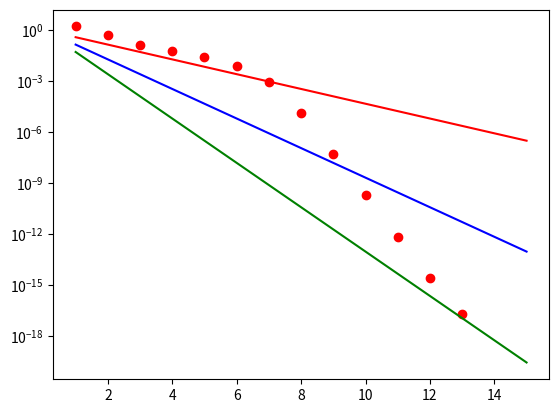

Source code (Python):
# -*- coding: utf-8 -*-
"""
Created on Mon Dec  9 09:08:09 2019

[redacted]
"""
import numpy as np
import matplotlib.pyplot as plt

iterations = 15
def comp_f_dx(x):
    f = np.zeros((3,3))
    f[0][0] = 3
    f[0][1] =np.sin(x[2]*x[1])*x[2]
    f[0][2] =np.sin(x[1]*x[2])*x[1]
    f[1][0] = 8* x[0]
    f[1][1] = -1250 *x[1]
    f[1][2] = -2
    f[2][0] = np.e**(-x[0]*x[1]) * (-x[1])
    f[2][1] = np.e**(-x[0]*x[1]) * (-x[0])
    f[2][2] = 20
    return f    
    
def comp_f(x):
    f = np.zeros((3,1))
    f[0] = 3 *x[0] -np.cos(x[1]*x[2]) - (3/2)
    f[1] = 4 *x[0]**2 - 625*x[1]**2 + 2 *x[2] -1
    f[2] = 20 *x[2] + np.e**(-x[0]*x[1]) +9
    return f

x = np.array([[1],[1],[1]])

error = np.zeros((iterations))

for i in range(0,iterations):
    x_e = x
    f = comp_f(x)
    f_dx = comp_f_dx(x)
    #as ax=b
    delta = np.linalg.solve(f_dx,f)
    x = x - delta
    error[i] = np.linalg.norm(x - x_e)
    #print(x)
print(error)

x_axis = np.linspace(0,iterations-1,iterations)+1
plt.semilogy(x_axis, error,"ro",label ='error estimate')
plt.semilogy(x_axis, np.e**-x_axis,"r",label ='O(n)')
plt.semilogy(x_axis, np.e**(-x_axis*2),"b",label ='O(n**2)')
plt.semilogy(x_axis, np.e**(-x_axis*3),"g",label ='O(n**3)')